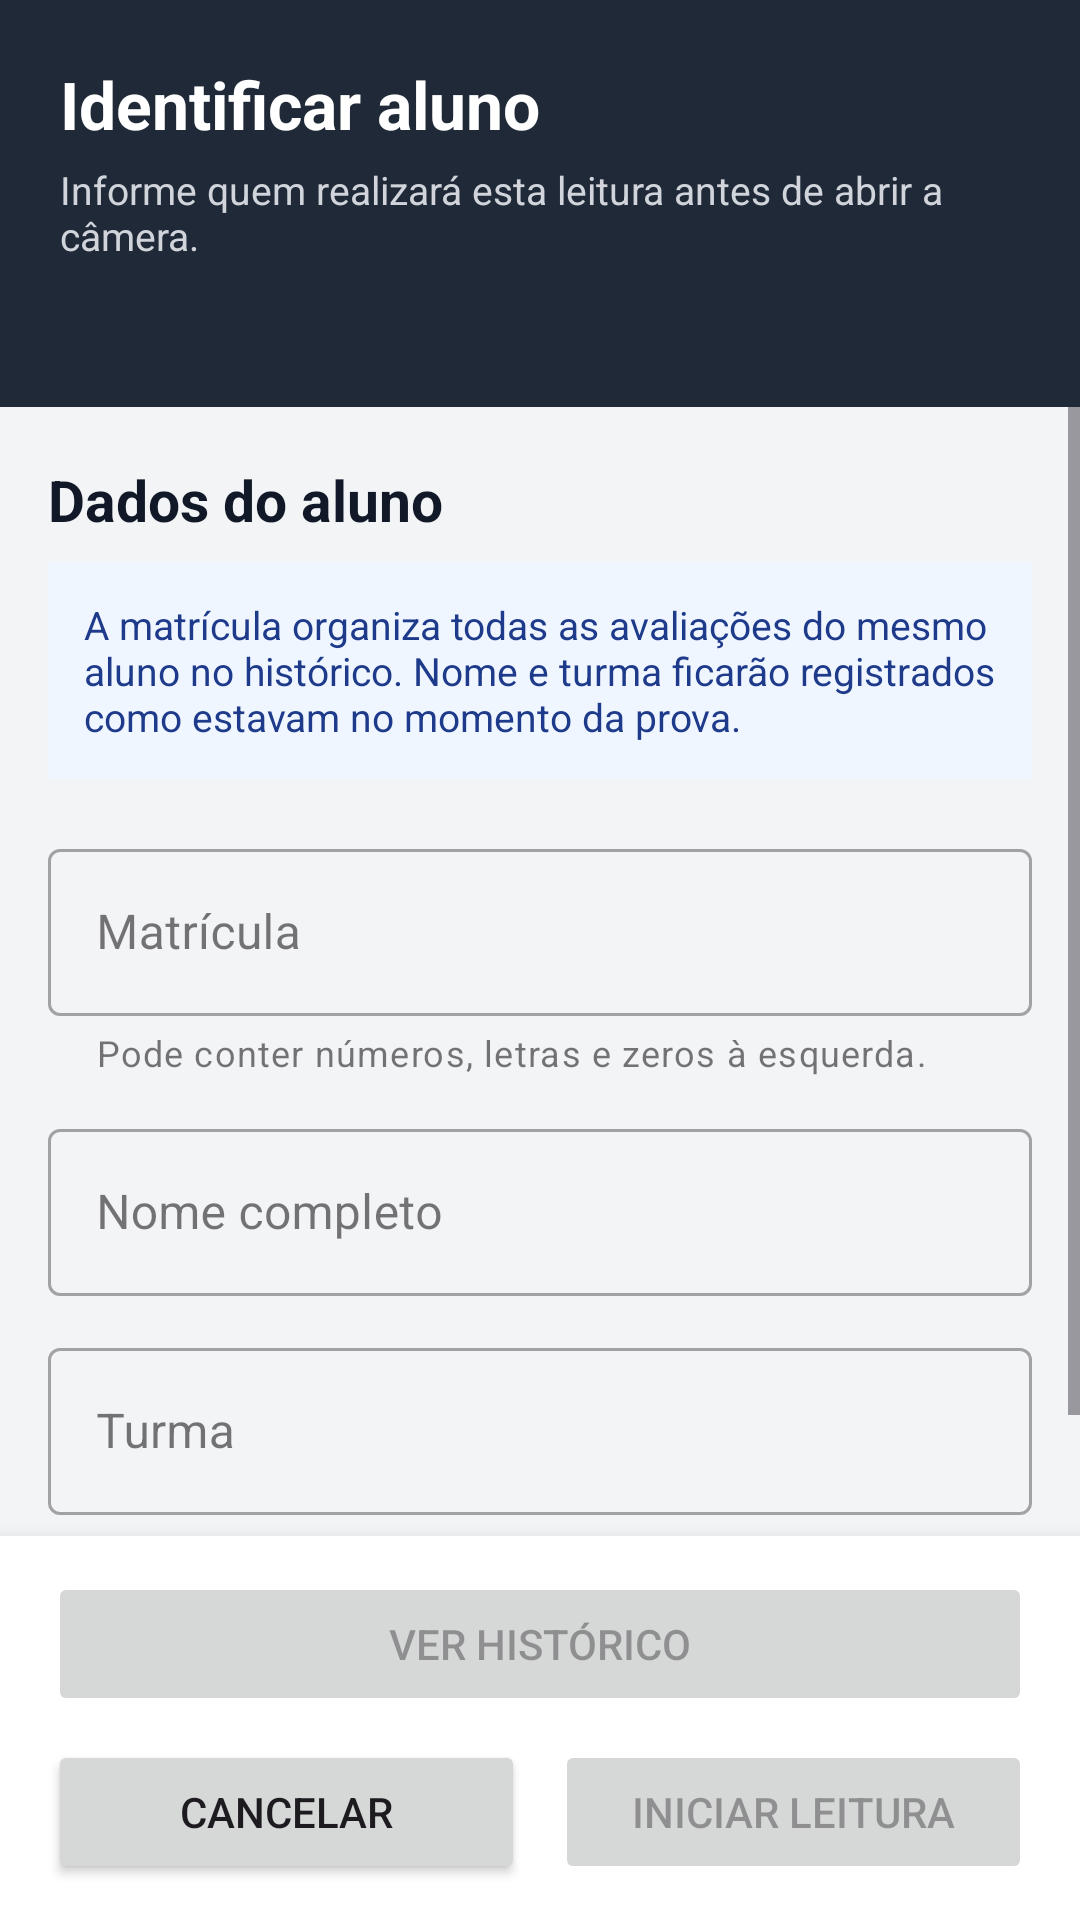

Here is an Android app screen rendered from its layout file. Give the layout XML and the strings, colors and styles it references.
<!-- AndroidManifest.xml: application theme Theme.LeitorGabaritoOMR -->
<!-- res/layout/activity_omr_student_identification.xml -->
<?xml version="1.0" encoding="utf-8"?>
<LinearLayout xmlns:android="http://schemas.android.com/apk/res/android"
    xmlns:app="http://schemas.android.com/apk/res-auto"
    xmlns:tools="http://schemas.android.com/tools"
    android:layout_width="match_parent"
    android:layout_height="match_parent"
    android:background="#FFF3F4F6"
    android:orientation="vertical"
    tools:context=".presentation.student.OmrStudentIdentificationActivity">

    <LinearLayout
        android:layout_width="match_parent"
        android:layout_height="wrap_content"
        android:background="#FF1F2937"
        android:orientation="vertical"
        android:paddingStart="20dp"
        android:paddingTop="20dp"
        android:paddingEnd="20dp"
        android:paddingBottom="18dp">

        <TextView
            android:layout_width="match_parent"
            android:layout_height="wrap_content"
            android:text="@string/omr_student_identification_title"
            android:textColor="#FFFFFFFF"
            android:textSize="22sp"
            android:textStyle="bold" />

        <TextView
            android:layout_width="match_parent"
            android:layout_height="wrap_content"
            android:layout_marginTop="5dp"
            android:text="@string/omr_student_identification_subtitle"
            android:textColor="#FFD1D5DB"
            android:textSize="13sp" />

        <TextView
            android:id="@+id/textOmrStudentAnswerKey"
            android:layout_width="match_parent"
            android:layout_height="wrap_content"
            android:layout_marginTop="10dp"
            android:textColor="#FF86EFAC"
            android:textSize="15sp"
            android:textStyle="bold"
            tools:text="Avaliação diagnóstica de Matemática • versão 1 • 52 questões" />

    </LinearLayout>

    <ScrollView
        android:layout_width="match_parent"
        android:layout_height="0dp"
        android:layout_weight="1"
        android:clipToPadding="false"
        android:fillViewport="true">

        <LinearLayout
            android:layout_width="match_parent"
            android:layout_height="wrap_content"
            android:orientation="vertical"
            android:paddingStart="16dp"
            android:paddingTop="18dp"
            android:paddingEnd="16dp"
            android:paddingBottom="18dp">

            <TextView
                android:layout_width="match_parent"
                android:layout_height="wrap_content"
                android:text="@string/omr_student_identification_section_title"
                android:textColor="#FF111827"
                android:textSize="19sp"
                android:textStyle="bold" />

            <TextView
                android:layout_width="match_parent"
                android:layout_height="wrap_content"
                android:layout_marginTop="8dp"
                android:background="#FFEFF6FF"
                android:padding="12dp"
                android:text="@string/omr_student_identification_instructions"
                android:textColor="#FF1E3A8A"
                android:textSize="13sp" />

            <com.google.android.material.textfield.TextInputLayout
                android:id="@+id/inputLayoutOmrStudentRegistration"
                style="@style/Widget.MaterialComponents.TextInputLayout.OutlinedBox"
                android:layout_width="match_parent"
                android:layout_height="wrap_content"
                android:layout_marginTop="18dp"
                android:hint="@string/omr_student_identification_registration_label"
                app:helperText="@string/omr_student_identification_registration_helper">

                <com.google.android.material.textfield.TextInputEditText
                    android:id="@+id/editOmrStudentRegistration"
                    android:layout_width="match_parent"
                    android:layout_height="wrap_content"
                    android:imeOptions="actionNext"
                    android:inputType="textCapCharacters"
                    android:maxLength="40"
                    android:maxLines="1"
                    android:singleLine="true"
                    android:textSize="16sp"
                    tools:text="000123" />

            </com.google.android.material.textfield.TextInputLayout>

            <com.google.android.material.textfield.TextInputLayout
                android:id="@+id/inputLayoutOmrStudentName"
                style="@style/Widget.MaterialComponents.TextInputLayout.OutlinedBox"
                android:layout_width="match_parent"
                android:layout_height="wrap_content"
                android:layout_marginTop="12dp"
                android:hint="@string/omr_student_identification_name_label">

                <com.google.android.material.textfield.TextInputEditText
                    android:id="@+id/editOmrStudentName"
                    android:layout_width="match_parent"
                    android:layout_height="wrap_content"
                    android:autofillHints="name"
                    android:imeOptions="actionNext"
                    android:inputType="textPersonName|textCapWords"
                    android:maxLength="120"
                    android:maxLines="1"
                    android:singleLine="true"
                    android:textSize="16sp"
                    tools:text="Ana Beatriz" />

            </com.google.android.material.textfield.TextInputLayout>

            <com.google.android.material.textfield.TextInputLayout
                android:id="@+id/inputLayoutOmrStudentClass"
                style="@style/Widget.MaterialComponents.TextInputLayout.OutlinedBox"
                android:layout_width="match_parent"
                android:layout_height="wrap_content"
                android:layout_marginTop="12dp"
                android:hint="@string/omr_student_identification_class_label"
                app:helperText="@string/omr_student_identification_class_helper">

                <com.google.android.material.textfield.TextInputEditText
                    android:id="@+id/editOmrStudentClass"
                    android:layout_width="match_parent"
                    android:layout_height="wrap_content"
                    android:imeOptions="actionDone"
                    android:inputType="textCapCharacters"
                    android:maxLength="80"
                    android:maxLines="1"
                    android:singleLine="true"
                    android:textSize="16sp"
                    tools:text="9º A" />

            </com.google.android.material.textfield.TextInputLayout>

        </LinearLayout>

    </ScrollView>

    <LinearLayout
        android:layout_width="match_parent"
        android:layout_height="wrap_content"
        android:background="#FFFFFFFF"
        android:elevation="10dp"
        android:orientation="vertical"
        android:paddingStart="16dp"
        android:paddingTop="12dp"
        android:paddingEnd="16dp"
        android:paddingBottom="12dp">

        <Button
            android:id="@+id/buttonOmrStudentHistory"
            android:layout_width="match_parent"
            android:layout_height="wrap_content"
            android:enabled="false"
            android:minHeight="48dp"
            android:text="@string/omr_student_identification_action_history" />

        <LinearLayout
            android:layout_width="match_parent"
            android:layout_height="wrap_content"
            android:layout_marginTop="8dp"
            android:orientation="horizontal">

            <Button
                android:id="@+id/buttonOmrStudentCancel"
                android:layout_width="0dp"
                android:layout_height="wrap_content"
                android:layout_weight="1"
                android:minHeight="48dp"
                android:text="@string/omr_student_identification_action_cancel" />

            <Button
                android:id="@+id/buttonOmrStudentStart"
                android:layout_width="0dp"
                android:layout_height="wrap_content"
                android:layout_marginStart="10dp"
                android:layout_weight="1"
                android:enabled="false"
                android:minHeight="48dp"
                android:text="@string/omr_student_identification_action_start" />

        </LinearLayout>

    </LinearLayout>

</LinearLayout>
<!-- resources referenced by this layout -->
<resources>
  <string name="omr_student_identification_action_cancel">
          Cancelar
      </string>
  <string name="omr_student_identification_action_history">
          Ver histórico
      </string>
  <string name="omr_student_identification_action_start">
          Iniciar leitura
      </string>
  <string name="omr_student_identification_class_helper">
          Ex.: 9º A, 3ª série B ou turma cadastrada no sistema.
      </string>
  <string name="omr_student_identification_class_label">
          Turma
      </string>
  <string name="omr_student_identification_instructions">
          A matrícula organiza todas as avaliações do mesmo aluno no histórico. Nome e turma ficarão registrados como estavam no momento da prova.
      </string>
  <string name="omr_student_identification_name_label">
          Nome completo
      </string>
  <string name="omr_student_identification_registration_helper">
          Pode conter números, letras e zeros à esquerda.
      </string>
  <string name="omr_student_identification_registration_label">
          Matrícula
      </string>
  <string name="omr_student_identification_section_title">
          Dados do aluno
      </string>
  <string name="omr_student_identification_subtitle">
          Informe quem realizará esta leitura antes de abrir a câmera.
      </string>
  <string name="omr_student_identification_title">
          Identificar aluno
      </string>
  <style name="Theme.LeitorGabaritoOMR" parent="Base.Theme.LeitorGabaritoOMR" />
  <style name="Base.Theme.LeitorGabaritoOMR" parent="Theme.Material3.DayNight.NoActionBar">
          
          
      </style>
</resources>
